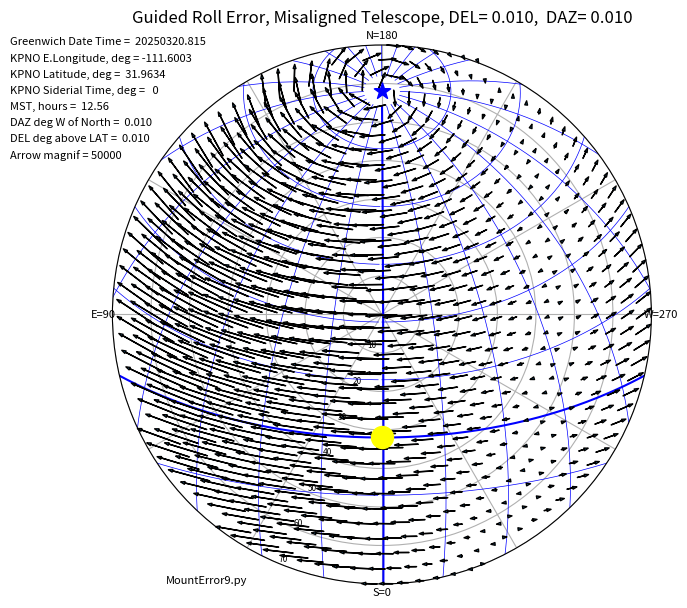

Write the Python code that produced this figure.

# MountError9.py  
# Now exploring how to track center of FOV using
# four points per arrow iteration: North & Center on sky, Nom and Dev on Earth.
#
# M.Lampton UCB SSL 8 July 2019
# mlampton@berkeley.edu

import numpy as np
import matplotlib.pyplot as plt

PROGNAME = 'MountError9.py'

OBSLAT   = +31.9634     # latitude of KPNO
OBSELON  = -111.6003    # east longitude of KPNO
OBLIQ    = 23.4393      # obliquity of the ecliptic; so dec(NEP)=66.5607
YEARS    = 25

#  allsky plot constants
ZAMAX    = 70.0   # max zenith angle to calculate
RMAX     = ZAMAX  # max polar radius to plot
NRINGS   = 18     # how many rings of little arrows


MAGNIF   = 1000.  # arrow magnification

"""  Google definition:
"Azimuth: the direction of a celestial object from the observer, 
expressed as the angular distance from the north or south point 
of the horizon to the point at which a vertical circle passing 
through the object intersects the horizon."

Azimuth: four possible definitions.
  Eastward from North: Left handed {xyz}, does not converge to RaDec
  Westward from North: does not converge to RaDec.
  Eastward from South: OK; adopted here
  Westward from South: Left handed {xyz}, does not converge to RaDec.

"""


#---trig, vector, output helpers------------  

def printVector(name, vector):
    print(name, end='')
    for item in vector:
        print('{:12.6f}'.format(item), end='')
    print()   

def sind(a):
    return np.sin(np.radians(a))

def cosd(a):
    return np.cos(np.radians(a))

def tand(a):
    return np.tan(np.radians(a))
    
def arcsind(x):
    return np.degrees(np.arcsin(x))

def arccosd(x):
    return np.degrees(np.arccos(x))

def arctan2d(y, x):
    # return put360(np.degrees(np.arctan2(y, x)))
    return np.degrees(np.arctan2(y,x))

def getXYZ(lonlat):  # Convert spherical angles into xyz triplet
    return np.array([cosd(lonlat[0])*cosd(lonlat[1]), 
                     sind(lonlat[0])*cosd(lonlat[1]), 
                     sind(lonlat[1])])    
                     
def getLONLAT(xyz): # Convert xyz into its spherical angles in degrees
    xyz = getNormalized(xyz)  # usually unnecessary
    return np.array([arctan2d(xyz[1],xyz[0]), arcsind(xyz[2])])
                     
def swapEW(lonlat):   # reverses east-west longitude sign
    return np.array([put360(-lonlat[0]), lonlat[1]])

def swapELZA(lonlat): # reverses zenith angle vs. elevation
    return np.array([lonlat[0], 90.-lonlat[1]])
    
def getNorm(xyz):
    return np.sqrt(xyz[0]**2 + xyz[1]**2 + xyz[2]**2)
    
def getNormalized(xyz):
    return xyz/getNorm(xyz)  
    
#---unitary matrices for vector rotations and reference frame rotations------

def vecX(xdeg):  # For positive xdeg clockwise around +X: +y=>+z; +z=>-y.
    c=cosd(xdeg); s=sind(xdeg)
    return np.array([[1,0,0], [0,c,-s], [0,+s,c]])

def vecY(ydeg):  # For positive ydeg clockwise around +Y: +z=>+x; +x=>-z.
    c=cosd(ydeg); s=sind(ydeg)
    return np.array([[c,0,+s], [0,1,0], [-s,0,c]])
    
def vecZ(zdeg):  # For positive zdeg=azim clockwise around +Z: +x=>+y; +y=>-x.
    c=cosd(zdeg); s=sind(zdeg)
    return np.array([[c,-s,0], [+s,c,0], [0,0,1]])

def refX(xdeg):  # Rolls reference frame clockwise about +X
    c=cosd(xdeg); s=sind(xdeg)
    return np.array([[1,0,0], [0,c,+s], [0,-s,c]])

def refY(ydeg):  # rotates reference frame clockwise about +Y
    c=cosd(ydeg); s=sind(ydeg)
    return np.array([[c,0,-s], [0,1,0], [+s,0,c]])
    
def refZ(zdeg):  # Rotates reference frame clockwise about +Z
    c=cosd(zdeg); s=sind(zdeg)
    return np.array([[c,+s,0], [-s,c,0], [0,0,1]])

def put360(degrees): # Puts an angle into range 0 to 360.
    return np.fmod(720.+degrees, 360)
    
def put180(degrees): # Put an angle into -180 to +180.
    d360 = put360(degrees) 
    if d360 <= 180.:
        return d360
    else:
        return d360-360.
       
#---------------------coordinate converters-----------------------------
#--Azimuths are eastward from south, to agree with equatorial {xyz}-----

def azel2hadec(azel, lat):
    # azimuth = eastward from south
    xyz = getXYZ(azel)
    colat = 90.-lat
    abc = np.dot(refY(-colat), xyz)   # pitch frame upward by colatitude
    return swapEW(getLONLAT(abc))     # ha=west, az=east

def eclip2radec(eclip):  # same epoch
    xyz = getXYZ(eclip)
    equ = np.dot(refX(-OBLIQ), xyz)  # roll frame counterclockwise by obliq
    return getLONLAT(equ)

def hadec2azel(hadec, lat):  
    azdec = swapEW(hadec)            # ha=west, az=eastward from south
    xyz = getXYZ(azdec)
    colat = 90.-lat
    abc = np.dot(refY(colat), xyz)  # pitch frame downward by colatitude
    return getLONLAT(abc)  

def hadec2radec(hadec, lst):         # all in degrees
    return np.array([put360(lst - hadec[0]), hadec[1]])
    
def precess(radec, years): 
    deltaELON = 0.013972*years
    ecl = getXYZ(radec2eclip(radec))
    pre = np.dot(vecZ(deltaELON), ecl) 
    eclip = getLONLAT(pre)
    return eclip2radec(eclip)   
    
def radec2eclip(radec):  # same epoch
    xyz = getXYZ(radec)
    ecl = np.dot(refX(OBLIQ), xyz)  # roll frame clockwise
    return getLONLAT(ecl)
    
def radec2hadec(radec, lst):
    return np.array([put360(lst-radec[0]), radec[1]])
    
def radec2azel(radec, lst, lat):
    # North equatorial pole stays at {az,el} = {180,lat}
    # Equator passes through {az,el} = {0., colat}
    # South equatorial pole stays at {az,el} = {0,-lat}
    # azimuth = eastward from south
    hadec = radec2hadec(radec, lst)
    return hadec2azel(hadec, lat)

def azel2radec(azel, lst, lat):
    # zenith is always at {ra,dec} = {lst, lat}
    # azimuth = eastward from south
    hadec = azel2hadec(azel, lat)
    return hadec2radec(hadec, lst)
    
def azza2radec(azza, lst, lat):
    azel = swapELZA(azza)
    return azel2radec(azel, lst, lat)
    
def radec2azza(radec, lst, lat):
    azel = radec2azel(radec, lst, lat)
    return swapELZA(azel)
    
    

"""
def radec2telexy(radec, lst, lat, dazmech, elmech, hangle, dangle, roll, flag):
    # Misaligned telescope, given radec gives image direction in telescope. Everything in degrees.
    azel = radec2azel(radec, lst, lat)                 # convert radec to azel
    azelxyz = getXYZ(azel)                             # convert azel to 3D Cartesian vector
    # opportunity here for atmospheric refraction
    dazelxyz = np.dot(refZ(dazmech), azelxyz)          # mechanical axis azimuth west of north 
    dazdelxyz = np.dot(refY(elmech-90.), dazelxyz)     # mech axis elevation
    clockedxyz = np.dot(refZ(-hangle), dazdelxyz)      # drive hour angle about this mech axis
    clockeddec = np.dot(refY(-dangle), clockedxyz)     # drive declination axis by dangle
    rolledxyz = np.dot(refX(roll), clockeddec)         # allow for telescope/FP roll
    telexy =   getLONLAT(rolledxyz)                    # get image xy in telescope
    return telexy
    
def telexy2radec(telexy, roll, dangle, hangle, elmech, dazmech, lat, lst, flag):
    # Misaligned telescope, given image direction in telescope, gives radec. Everything in degrees.
    rolledxyz = getXYZ(telexy)                         # get 3D Cartesian telescope image vector
    clockeddec = np.dot(refX(-roll), rolledxyz)        # remove telescope optical axis roll
    clockedxyz = np.dot(refY(dangle), clockeddec)      # remove dec drive angle setting
    dazdelxyz = np.dot(refZ(hangle), clockedxyz)       # remove hour angle setting
    dazelxyz = np.dot(refY(90.-elmech), dazdelxyz)     # remove mount elevation
    azelxyz = np.dot(refZ(-dazmech), dazelxyz)         # remove mount azimuth error
    azel = getLONLAT(azelxyz)                          # convert 3D Cartesian to azel angles
    radec = azel2radec(azel, lst, lat)                 # convert azel to radec
    return radec


"""
    
def radec2telexy(radec, lst, lat, dazmech, elmech, hangle, dangle, roll, flag):
    # Misaligned telescope, given radec gives image direction in telescope. Everything in degrees.
    if flag: printVector('radec      = ', radec)
    azel = radec2azel(radec, lst, lat)                 # convert radec to azel
    if flag: printVector('azel       = ', azel)
    azelxyz = getXYZ(azel)                             # convert azel to 3D Cartesian vector
    if flag: printVector('azelxyz    = ', azelxyz)
    # opportunity here for atmospheric refraction
    dazelxyz = np.dot(refZ(dazmech), azelxyz)          # mechanical axis azimuth west of north
    if flag: printVector('dazelxyz   = ', dazelxyz)    
    dazdelxyz = np.dot(refY(elmech-90.), dazelxyz)     # mech axis elevation
    if flag: printVector('dazdelxyz  = ', dazdelxyz)
    clockedxyz = np.dot(refZ(-hangle), dazdelxyz)      # drive hour angle about this mech axis
    if flag: printVector('clockedxyz = ', clockedxyz)
    clockeddec = np.dot(refY(-dangle), clockedxyz)     # drive declination axis by dangle
    if flag: printVector('clockeddec = ', clockeddec)
    rolledxyz = np.dot(refX(roll), clockeddec)         # allow for telescope/FP roll
    if flag: printVector('rolledxyz  = ', rolledxyz)
    telexy =   getLONLAT(rolledxyz)                    # get image xy in telescope
    if flag: printVector('telexy     = ', telexy)
    # opportunity here for corrector distortion
    return telexy
    
def telexy2radec(telexy, roll, dangle, hangle, elmech, dazmech, lat, lst, flag):
    # Misaligned telescope, given image direction in telescope, gives radec. Everything in degrees.
    if flag: printVector('telexy     = ', telexy)
    rolledxyz = getXYZ(telexy)                         # get 3D Cartesian telescope image vector
    if flag: printVector('rolledxyz  = ', rolledxyz)
    clockeddec = np.dot(refX(-roll), rolledxyz)        # remove telescope optical axis roll
    if flag: printVector('clockddec  = ', clockeddec)
    clockedxyz = np.dot(refY(dangle), clockeddec)      # remove dec drive angle setting
    if flag: printVector('clockedxyz = ', clockedxyz)
    dazdelxyz = np.dot(refZ(hangle), clockedxyz)       # remove hour angle setting
    if flag: printVector('dazdelxyz  = ', dazdelxyz)
    dazelxyz = np.dot(refY(90.-elmech), dazdelxyz)     # remove mount elevation
    if flag: printVector('dazelxyz   = ', dazelxyz)
    azelxyz = np.dot(refZ(-dazmech), dazelxyz)         # remove mount azimuth error
    if flag: printVector('azelxyz    = ', azelxyz)
    azel = getLONLAT(azelxyz)                          # convert 3D Cartesian to azel angles
    if flag: printVector('azel       = ', azel)
    radec = azel2radec(azel, lst, lat)                 # convert azel to radec
    if flag: printVector('radec      = ', radec)
    return radec

    
#----timekeeping------

def getGSTdeg(jd):  # Converts JD+frac to Greenwich Siderial Time in degrees
    return put360(360.9856469*(jd-2451545.22034))
    
def getDOY(jd):  # Converts JD.fraction to DayOfYear + fractional part
    date = getGreenwichDate(jd)
    year = (int) (date/10000)
    dateBOY = 10000*year + 0101.0
    jdBOY = getjulian(dateBOY)
    return jd - jdBOY

def getJD(yyyymmddf): # converts yyyymmdd.ffff to JD.fraction
    # T.C.van Flandern, Sky & Tel April 1981 p.312
    lymd = int(yyyymmddf)
    y = lymd // 10000
    m = np.fmod(lymd, 10000) // 100
    d = np.fmod(yyyymmddf, 100)  # float; includes the fraction
    return 367*y - (7*(y+((m+9)//12)))//4 + (275*m)//9 + d + 1721013.5
    
def getGDT(jd):  # Converts JD.fraction to yyyymmdd.fffff
    # T.C.van Flandern, Sky & Tel April 1981 p.312
    jd += 0.5
    f, z = np.modf(jd)  # frac and integer parts of jd
    if (z < 2299161):   
        a = z
    else:
       alpha = int((z - 1867216.25) / 36524.25)
       a = z + 1 + alpha - (alpha // 4)
    b = a + 1524 
    c = int((b - 122.1)/365.25)
    k = int(365.25*c)
    e = int((b-k)/30.6001)
    day = int(30.6001*e)
    day = b - k - day + f
    if e <= 13:
        month = e-1
    else:
        month = e-13
    if month > 2:
        year = c - 4716
    else:
        year = c - 4715
    if year < 0:
        return 10000*year - 100*month - day
    else:
        return 10000*year + 100*month + day
              
def getLSTdeg(jd, elon):  # Converts JD.fraction to local siderial time, degrees
    return put360(getGSTdeg(jd) + elon)
    
def getGMTdeg(jd):  # Converts JD to Greenwich Mean time, degrees
    return 360*(jd+0.5 % 1)  # JD starts at noon; GMT starts at midnight
    
def getMSThours(jd):   # Hours; Arizona is 7 hours behind Greenwich or 17 hours ahead.
    return (getGMTdeg(jd)/15.0 + 17) % 24.

def separation(lon1, lat1, lon2, lat2): # Angular separation of two lonlats, all in degrees
    # a1, a2 = RA or Lon in degrees; d1, d2 = dec or lat in degrees.
    # Returns the angular separation of these two directions.
    return arccosd(cosd(lon1-lon2)*cosd(lat1)*cosd(lat2) + sind(lat1)*sind(lat2))

def getSunLon(jd):  # Given JD.fff, returns sun ecliptic longitude degrees
    # https://en.wikipedia.org/wiki/Position_of_the_Sun
    days = jd - 2451545.0  # days from Greenwich noon 2000 Jan 01
    mean = 280.460 + 0.9856474*days
    anom = 357.528 + 0.9856003*days
    elon = mean + 1.915*sind(anom) + 0.020*sind(2*anom)
    return put360(elon);

def getUnitEarthVelocity(jd):  # ecliptic frame {x,y,z} unit vector
    # assumes circular orbit
    earthLon = getSunLon(jd) + 180
    return np.array([sind(earthLon), cosd(earthLon), 0.])




#-------sky evaluators----------
    
def getRefractionAngle(elev):
    COEF = 0.00022     # radians, for 600mmHg, 800mb, 0.7um  DESI-0656  
    refraction = np.degrees(COEF*np.tan(np.radians(90.-elev)))
    return refraction  # in degrees; typically 0.01
        
def getAberration(target, jd, magnif):
    # Given target ecliptic lonlat, and JD,
    # returns the fully aberrated & magnified LonLat.
    speed     = 0.99365E-4 # Meeus p.151 in radians
    apexlon   = getSunLon(jd) - 90.
    apexXYZ   = getXYZ(np.array([apexlon, 0.]))
    targetXYZ = getXYZ(target)
    VxT       = np.cross(apexXYZ, targetXYZ)
    TxVxT     = np.cross(targetXYZ, VxT)
    aberXYZ   = speed * TxVxT
    plotXYZ   = targetXYZ + magnif * aberXYZ
    # DANGER with getNormalized(): use only one triplet per call.
    return getLONLAT(getNormalized(plotXYZ))

    
def getParallactic(hadec, lat):
    # returns -180 < parallactic < +180
    azel  = hadec2azel(hadec, lat) 
    ha    = hadec[0]
    za    = 90. - azel[1]
    if za == 0.:
        return 0.
    codec = 90. - hadec[1] 
    colat = 90. - lat
    sinP  = sind(ha)*sind(colat)/sind(za)
    cosP  = (cosd(colat)-cosd(codec)*cosd(za))/(sind(codec)*sind(za))
    P     = np.degrees(np.arctan2(sinP, cosP))
    return P
    
    
#------graphics helpers--------------

def isOdd(n):
    return n % 2 != 0
    
def getHexagonalNumbers(nrings, rmax):
    # produces an array of {xy} pairs of hexagonal numbers
    # 1 degree angular offset avoids matplotlib "ValueError: Given lines do not intersect."
    nrays = 1 + 3*nrings + 3*nrings**2
    dr = rmax/nrings
    xypairs = list()
    xypairs.append([0., 0.])
    for ring in range(1, nrings+1):
        r = ring * dr
        dangle = 60./ring
        offset = 1.+dangle/2 if isOdd(ring) else 1.0
        for ray in range(6*ring):
            rad = np.radians(offset + dangle*ray)
            x = r*np.cos(rad)
            y = r*np.sin(rad)
            xypairs.append([x, y])
    return np.array(xypairs)



#=================PROGRAM STARTS HERE=================

GDT = 20250320.815 # KPNO LST=0deg; view March noon sun & ecliptic pole

#------test misalignment routines-------------------
print()
print('testing elmech=31 deg, lat=32deg, target in southern sky')
radec = np.array([0.0, 0.0])
lst = 0.
lat = 32.
dazmech = 0.
elmech = 31.  
hangle = 0.
dangle = 0.
roll   = 0.
telexy = radec2telexy(radec, lst, lat, dazmech, elmech, hangle, dangle, roll, True)
# teley =  elmech-lat = -1.000 IS CORRECT.
# If elmech is less elevated than the pole elevation = lat,
# then the telescope southern dec=0 plane will be elevated above equator,
# and a star on the equator will appear beneath the telescope axis.
# (Unless dangle is aimed downwards (towards south) to correct this.) 
print('inverse:')
testradec = telexy2radec(telexy, roll, dangle, hangle, elmech, dazmech, lat, lst, True)

print()
print('testing dazmech=+1deg WfromN, target in eastern sky')
radec = np.array([90.0, 0.0])
lst = 0.
lat = 32.
dazmech = +1.  # west of north or east of south
elmech = 32.  
hangle = -90.
dangle = 0.
roll   = 0.
telexy = radec2telexy(radec, lst, lat, dazmech, elmech, hangle, dangle, roll, True)
print('inverse:')
testradec = telexy2radec(telexy, roll, dangle, hangle, elmech, dazmech, lat, lst, True)

print('testing dazmech=+1deg WfromN, target in western sky')
radec = np.array([-90.0, 0.0])
lst = 0.
lat = 32.
dazmech = +1.  # west of north or east of south
elmech = 32.  
hangle = +90.
dangle = 0.
roll   = 0.
telexy = radec2telexy(radec, lst, lat, dazmech, elmech, hangle, dangle, roll, True)
print('inverse:')
testradec = telexy2radec(telexy, roll, dangle, hangle, elmech, dazmech, lat, lst, True)
# CORRECT: Positive dazmech drives eastern targets south so negative fpy
# and also drives western targets north so positive fpy.
#
# RESULTS
"""
testing elmech=31 deg, lat=32deg, target in southern sky
radec      =     0.000000    0.000000
azel       =     0.000000   58.000000
azelxyz    =     0.529919    0.000000    0.848048
dazelxyz   =     0.529919    0.000000    0.848048
dazdelxyz  =     0.999848    0.000000   -0.017452
clockedxyz =     0.999848    0.000000   -0.017452
clockeddec =     0.999848    0.000000   -0.017452
rolledxyz  =     0.999848    0.000000   -0.017452
telexy     =     0.000000   -1.000000
inverse:
telexy     =     0.000000   -1.000000
rolledxyz  =     0.999848    0.000000   -0.017452
clockddec  =     0.999848    0.000000   -0.017452
clockedxyz =     0.999848    0.000000   -0.017452
dazdelxyz  =     0.999848    0.000000   -0.017452
dazelxyz   =     0.529919    0.000000    0.848048
azelxyz    =     0.529919    0.000000    0.848048
azel       =     0.000000   58.000000
radec      =     0.000000    0.000000

testing dazmech=+1deg WfromN, target in eastern sky
radec      =    90.000000    0.000000
azel       =    90.000000    0.000000
azelxyz    =     0.000000    1.000000    0.000000
dazelxyz   =     0.017452    0.999848    0.000000
dazdelxyz  =     0.009248    0.999848   -0.014800
clockedxyz =     0.999848   -0.009248   -0.014800
clockeddec =     0.999848   -0.009248   -0.014800
rolledxyz  =     0.999848   -0.009248   -0.014800
telexy     =    -0.529958   -0.848036
inverse:
telexy     =    -0.529958   -0.848036
rolledxyz  =     0.999848   -0.009248   -0.014800
clockddec  =     0.999848   -0.009248   -0.014800
clockedxyz =     0.999848   -0.009248   -0.014800
dazdelxyz  =     0.009248    0.999848   -0.014800
dazelxyz   =     0.017452    0.999848    0.000000
azelxyz    =     0.000000    1.000000    0.000000
azel       =    90.000000    0.000000
radec      =    90.000000   -0.000000
testing dazmech=+1deg WfromN, target in western sky
radec      =   -90.000000    0.000000
azel       =   -90.000000   -0.000000
azelxyz    =     0.000000   -1.000000   -0.000000
dazelxyz   =    -0.017452   -0.999848   -0.000000
dazdelxyz  =    -0.009248   -0.999848    0.014800
clockedxyz =     0.999848   -0.009248    0.014800
clockeddec =     0.999848   -0.009248    0.014800
rolledxyz  =     0.999848   -0.009248    0.014800
telexy     =    -0.529958    0.848036
inverse:
telexy     =    -0.529958    0.848036
rolledxyz  =     0.999848   -0.009248    0.014800
clockddec  =     0.999848   -0.009248    0.014800
clockedxyz =     0.999848   -0.009248    0.014800
dazdelxyz  =    -0.009248   -0.999848    0.014800
dazelxyz   =    -0.017452   -0.999848   -0.000000
azelxyz    =     0.000000   -1.000000   -0.000000
azel       =   -90.000000   -0.000000
radec      =   270.000000   -0.000000



"""
#-------concludes testing radec2telexy and telexy2radec----------




#----list the starting data--------------
print()
print('GDT = {:15.4f}'.format(GDT))
jd  = getJD(GDT)
print('JD  = {:15.4f}'.format(jd))
lst = getLSTdeg(jd, OBSELON)
print('LST,deg = {:11.4f}'.format(lst))
print('MST,hours = {:9.4f}'.format(getMSThours(jd)))

RMAX     = ZAMAX = 70.0 # degrees
NRINGS   = 18
ARROWMAG = 50000.
DAZIM    = 0.01 # degrees west of north
DELEV    = 0.01 # degrees above latitude

fig = plt.figure(figsize=(8,7))          # inches
ax = fig.add_subplot(111, projection='polar')
ax.set_xticks([])
ax.set_theta_zero_location('S')          # thetaZero = South = bottom
ax.set_theta_direction(-1)               # increase clockwise = east from south
azticks = np.radians(30.)*np.arange(12)  # every 30 degrees
azlabels = ['S=0', '', '', 'E=90', '', '', 'N=180', '', '',  'W=270', '', '']
ax.set_xticks(azticks)
ax.set_xticklabels(azlabels)
ax.set_ylim(0, ZAMAX)

plt.title('Guided Roll Error, Misaligned Telescope, DEL={:6.3f},  DAZ={:6.3f}'.format(DELEV,DAZIM))

#---show the polar coordinate grid----------
plt.grid(linestyle='solid')
# ax.grid(False) # this kills the coordinate grid
ax.tick_params(axis='x', pad=-4, labelsize=8, labelcolor='black') # 'x' is azimuth radians
ax.tick_params(axis='y', labelsize=6, labelcolor='black')         # 'y' is radial degrees


#------red+blue dot at the vernal equinox for this map's LST-------
ra = 0
dec = 0
ha = lst - ra
azel = hadec2azel(np.array([ha, dec]), OBSLAT)
azza = swapELZA(azel)
plt.scatter(np.radians(azza[0]), azza[1], s=50,  facecolors='red', edgecolors='blue', marker='o')

#------plot north equatorial pole blue star--- 
ha = 0.
dec = 90.
azel = hadec2azel(np.array([ha, dec]), OBSLAT)
azza = swapELZA(azel)
plt.scatter(np.radians(azza[0]), azza[1], s=150,  c='blue', marker='*', zorder=5)

#---draw some RA gridlines-------
hue = 'blue'
decs = np.arange(-45., 87., 1.)         # fine range of decs
for ra in range(0, 355, 15):            # coarse stepsize=15 is OK here
    ras = np.full_like(decs, ra)        # match up pairs for plotting
    radec = np.vstack((ras, decs))
    hadec = radec2hadec(radec, lst)
    azel = hadec2azel(hadec, OBSLAT)
    azza = swapELZA(azel)
    lw = 1.5  if (ra==0) else 0.5
    plt.plot(np.radians(azza[0]), azza[1], hue, lw=lw)
    
#--draw some dec gridlines--------
hue = 'blue'
has = np.arange(0., 360.)                 # fine range of hour angles
for dec in range(-15, 90, 15):            # coarse steps in declination
    decs = np.full_like(has, dec)         # match up pairs for plotting
    azel = hadec2azel(np.vstack((has, decs)), OBSLAT)
    azza = swapELZA(azel)
    lw = 1.5  if (dec==0) else 0.5
    plt.plot(np.radians(azza[0]), azza[1], hue, lw=lw)

#--big yellow dot at Sun coordinates----------
SUNlonlat = np.array([getSunLon(jd), 0.])
SUNradec  = eclip2radec(SUNlonlat)
SUNhadec  = radec2hadec(SUNradec, lst)
SUNazel   = hadec2azel(SUNhadec, OBSLAT)
SUNazza   = swapELZA(SUNazel)
plt.scatter(np.radians(SUNazza[0]), SUNazza[1], s=250,  c='yellow', zorder=5)


xyvalues = getHexagonalNumbers(NRINGS, RMAX)
npts = len(xyvalues)
for p in range(npts):
    x                = xyvalues[p,0]    # Cartesian plot coords   
    y                = xyvalues[p,1]    # Cartesian plot coords
    azzaNomCenter    = np.array([arctan2d(y,x), np.sqrt(x**2 + y**2)])  # polar plot coordinates
    azelNomCenter    = swapELZA(azzaNomCenter)
    hadecNomCenter   = azel2hadec(azelNomCenter, OBSLAT)
    radecNomCenter   = hadec2radec(hadecNomCenter, lst)
    radecNomNorth    = radecNomCenter + np.array([0., 1.])  # one degree north
    hangle           = hadecNomCenter[0]
    dangle           = hadecNomCenter[1]
    roll             = 0.
    
    # now evaluate the four telescope {x,y} locations: Center & North sky, Nom and Deviated Mount
    
    telexyNomCenter  = radec2telexy(radecNomCenter, lst, OBSLAT, 0., OBSLAT, hangle, dangle, roll, False)
    telexyNomNorth   = radec2telexy(radecNomNorth,  lst, OBSLAT, 0., OBSLAT, hangle, dangle, roll, False)
    telexyDevCenter  = radec2telexy(radecNomCenter, lst, OBSLAT, DAZIM, OBSLAT+DELEV, hangle, dangle, roll, False)
    telexyDevNorth   = radec2telexy(radecNomNorth,  lst, OBSLAT, DAZIM, OBSLAT+DELEV, hangle, dangle, roll, False)    
    
    # now form the interesting difference into a tiny arrow
        
    arrowxy          = telexyDevCenter - telexyNomCenter  # simple difference
    arrowxy   = telexyDevNorth - telexyDevCenter - telexyNomNorth + telexyNomCenter
    
    telexyDevCenter = telexyNomCenter + ARROWMAG*arrowxy
    
    # now put this back into plot coordinates
    
    radecDevCenter  = telexy2radec(telexyDevCenter, roll, dangle, hangle, OBSLAT, 0., OBSLAT, lst, False)
    hadecDevCenter  = radec2hadec(radecDevCenter, lst)
    azelDevCenter   = hadec2azel(hadecDevCenter, OBSLAT)
    azzaDevCenter   = swapELZA(azelDevCenter) 
    ax.annotate('', xy=(np.radians(azzaDevCenter[0]), azzaDevCenter[1]), 
                xytext=(np.radians(azzaNomCenter[0]), azzaNomCenter[1]),
                arrowprops=dict(width=0.1, headwidth=2, headlength=3))
    
gdtstring = 'Greenwich Date Time ={:14.3f}'.format(GDT)
plt.text(-0.19, 1.0, gdtstring, transform=ax.transAxes, fontsize=8) 
latstring = 'KPNO E.Longitude, deg = {:9.4f}'.format(OBSELON)
plt.text(-0.19, 0.97, latstring, transform=ax.transAxes, fontsize=8)
latstring = 'KPNO Latitude, deg = {:8.4f}'.format(OBSLAT)
plt.text(-0.19, 0.94, latstring, transform=ax.transAxes, fontsize=8)
lststring = 'KPNO Siderial Time, deg = {:3.0f}'.format(lst)
plt.text(-0.19, 0.91, lststring, transform=ax.transAxes, fontsize=8) 
mst = getMSThours(jd)
mststring = 'MST, hours = {:6.2f}'.format(mst)
plt.text(-0.19, 0.88, mststring, transform=ax.transAxes, fontsize=8)
dazstring = 'DAZ deg W of North = {:6.3f}'.format(DAZIM)
plt.text(-0.19, 0.85, dazstring, transform=ax.transAxes, fontsize=8)
delstring = 'DEL deg above LAT = {:6.3f}'.format(DELEV)
plt.text(-0.19, 0.82, delstring, transform=ax.transAxes, fontsize=8)
arrowstr  = 'Arrow magnif = {:4.0f}'.format(ARROWMAG)
plt.text(-0.19, 0.79, arrowstr, transform=ax.transAxes, fontsize=8)

plt.text(0.1, 0.0, PROGNAME, transform=ax.transAxes, fontsize=8)
noext = PROGNAME.rsplit('.',1)[0]
noext += '_allsky'
filename = noext + '-' + '{:11.2f}'.format(GDT) + '.png'             
plt.savefig(filename)
plt.show()
